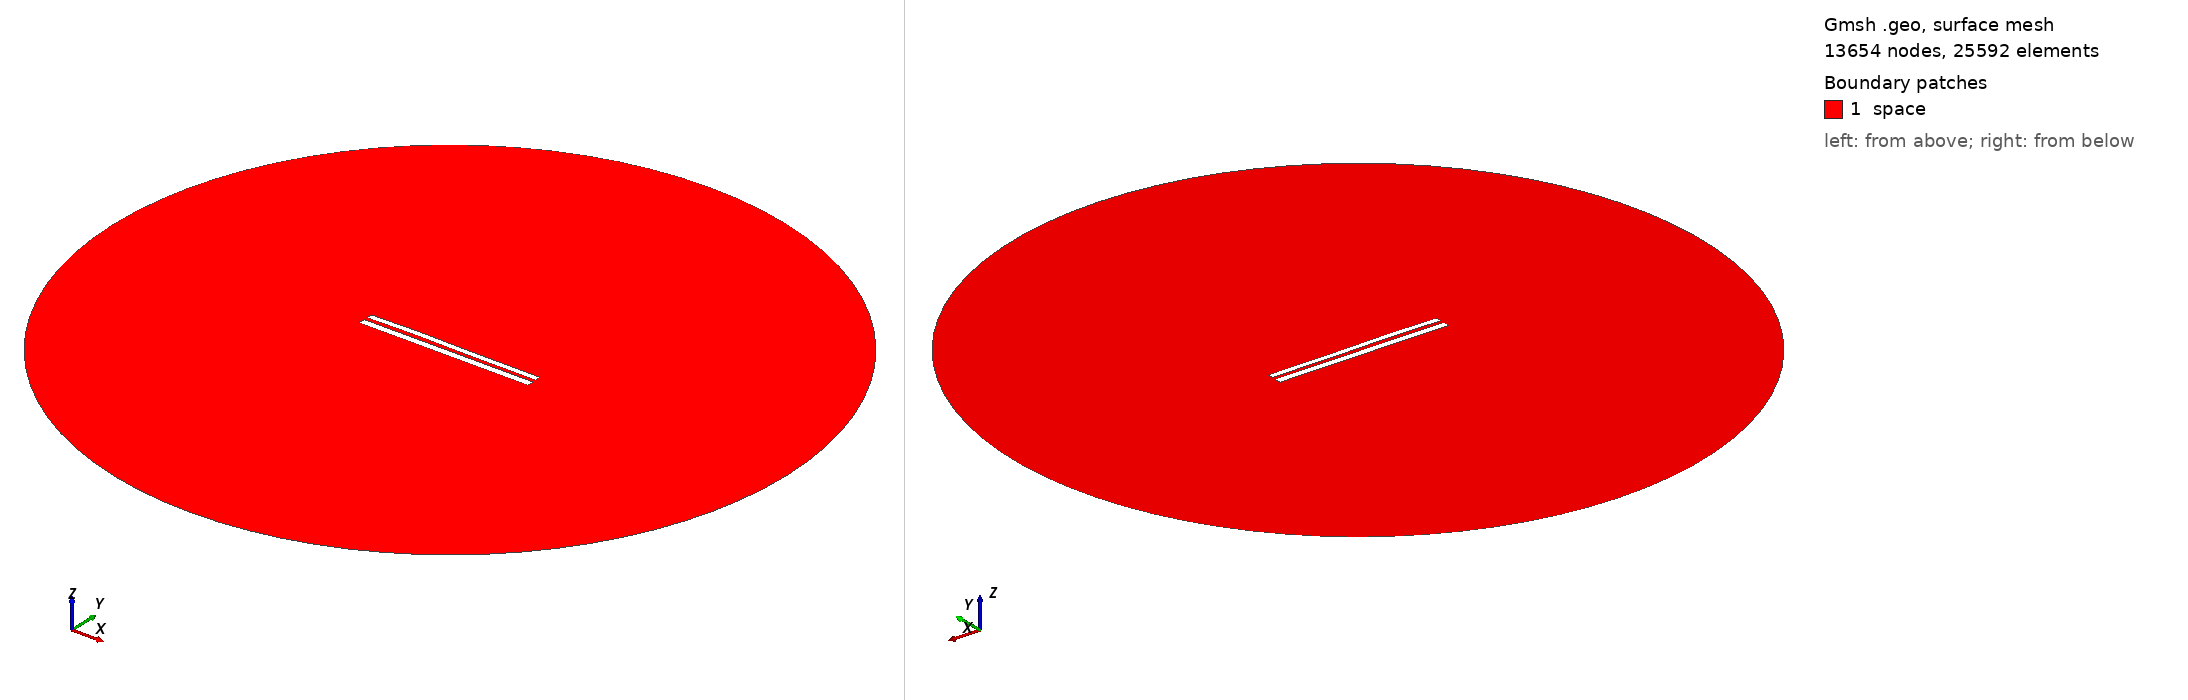

Gmsh geometry script, surface-meshed: 13654 nodes, 25592 surface elements. Boundary patches (legend numbers): 1 space. Left view from above one corner, right view from below the opposite corner. Legend entries are the model's physical surfaces. The drawing asked Gmsh for element sizes between 1% and 20% of the model's largest extent; the script's own settings can give other sizes.

=== 7874.geo (drawn) ===
//---------------------------------------
// Geometry kernel
//---------------------------------------

SetFactory("OpenCASCADE");



//---------------------------------------
// Parameters of the geometry
//---------------------------------------

// Overetch of the upper plate
overetch = 0.25;

// Distance between the plates
distance = 2.0;

// Discretization over the x axis (for the deformation)
nx = 50; 

// Length of the plate
L = 100 - overetch; 

// Number of modes
n = 4; 

// 1st mode coefficient
coeff(1) = 0.0;
beta(1) = 0.596864 * 3.1415926535 / L;

// 2nd mode coefficient
coeff(2) = 0.15;
beta(2) = 1.49418 * 3.1415926535 / L;

// 3rd mode coefficient
coeff(3) = 0.15;
beta(3) = 2.50025 * 3.1415926535 / L;

// 4th mode coefficient
coeff(4) = 0.07499999999999998;
beta(4) = 3.49999 * 3.1415926535 / L;



//---------------------------------------
// Upper plate (deformed rectangle)
//---------------------------------------

// Coordiantes of the upper plate
xmin = -50;
xmax = 50 - overetch;

// Height of the upper plate
yheight = 4 - 2 * overetch;

// Indexes of the points
UpperID[] = {};
LowerID[] = {};
LeftID[] = {};
RightID[] = {};

// Point index
p = 1;

// Horizontal edges
For i In {1:nx}
    x = xmin + (i-1)*(xmax - xmin)/(nx-1);

    y_bottom = distance / 2 + overetch;
    For j In {1:n}
        C = (Cosh(beta(j)*L) + Cos(beta(j)*L)) / (Sinh(beta(j)*L) + Sin(beta(j)*L));
        y_bottom  = y_bottom + coeff(j) * (Cosh(beta(j)*(x+50)) - Cos(beta(j)*(x+50)) - C * (Sinh(beta(j)*(x+50)) - Sin(beta(j)*(x+50))));
    EndFor

    y_top = y_bottom + yheight;

    Point(p) = {x, y_top, 0, 1.0};
    UpperID[i] = p;
    p = p + 1;

    Point(p) = {x, y_bottom, 0, 1.0};
    LowerID[i] = p;
    p = p + 1;
EndFor

// Create point lists
UpperPts[] = {}; LowerPts[] = {};
For i In {1:nx}
  UpperPts[] += {UpperID[i]};
  LowerPts[] += {LowerID[i]};
EndFor

// Build splines
Spline(1) = {UpperPts[]};
Spline(2) = {LowerPts[]};
Line(3) = {LowerPts[nx-1], UpperPts[nx-1]};
Line(4) = {LowerPts[0], UpperPts[0]};

// Build the plane surface
Curve Loop(1) = {2, 3, -1, -4};
Plane Surface(1) = {1};



//---------------------------------------
// Lower plate (rectangle)
//---------------------------------------

// Vertices
Point(1001) = {-50, -1, 0, 1.0};
Point(1002) = { 50, -1, 0, 1.0};
Point(1003) = { 50,  -5, 0, 1.0};
Point(1004) = {-50,  -5, 0, 1.0};

// Edges
Line(5) = {1001, 1002};
Line(6) = {1002, 1003};
Line(7) = {1003, 1004};
Line(8) = {1004, 1001};

// Plane surface
Line Loop(2) = {5, 6, 7, 8};
Plane Surface(2) = {2}; 



//---------------------------------------
// Outer (fictious) boundary
//---------------------------------------

// Points
Point(1005) = {0, 0, 0};       // Center
Point(1006) = {200, 0, 0};     // Start point
Point(1007) = {0, 200, 0};     // 90 degrees
Point(1008) = {-200, 0, 0};    // 180 degrees
Point(1009) = {0, -200, 0};    // 270 degrees

// Circle arcs (each needs start, center, end)
Circle(9) = {1006, 1005, 1007};
Circle(10) = {1007, 1005, 1008};
Circle(11) = {1008, 1005, 1009};
Circle(12) = {1009, 1005, 1006};

// Plane surface for the entire domain
Curve Loop(3) = {9, 10, 11, 12};
Surface(3) = {3};

// Subtract the plates from the whole domain to obtain the actual domain where we want to solve the equations
BooleanDifference{ Surface{3}; Delete; }{ Surface{1}; Surface{2}; Delete; }




//---------------------------------------
// Transfinite Lines/Curves
//---------------------------------------

// Set the number of points on the boundaries
r = 7;

// Plates
Transfinite Curve {1, 2} = 50*r Using Progression 1;
Transfinite Curve {3, 4} = 2*r Using Progression 1;
Transfinite Line {5, 7} = 50*r Using Progression 1;
Transfinite Line {6, 8} = 2*r Using Progression 1;

// Outer boundary
Transfinite Line {9, 10, 11, 12} = 20 Using Progression 1;



//---------------------------------------
// Physical groups
//---------------------------------------                

// Physical curves (boundaries)
Physical Line("force_segment", 10) = {2};
Physical Line("upper_plate", 11) = {1, 3, 4};
Physical Line("lower_plate", 12) = {5, 6, 7, 8};
Physical Line("boundary", 20) = {9, 10, 11, 12};

// Physical Surfaces
Physical Surface("space", 30) = {3};



//---------------------------------------
// 6. Generate the Mesh
//---------------------------------------

// 2D mesh generation
Mesh 2;
